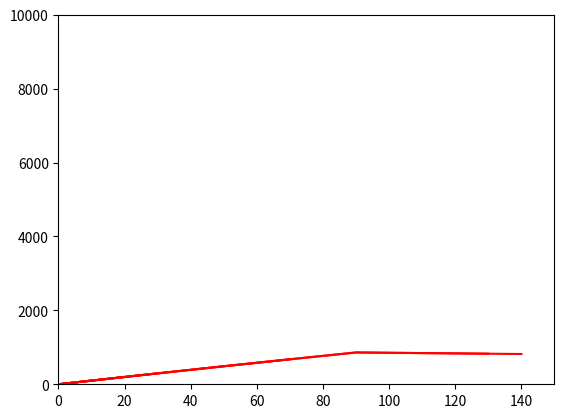

Here is the Python script that generated this plot:
from __future__ import print_function
"""
Created on Wed Apr 22 15:53:00 2015

Charging and discharging curves for passive membrane patch
R Rao 2007

translated to Python by rkp 2015
"""

import numpy as np
import matplotlib.pyplot as plt

# input current
I = 10 # nA

# capacitance and leak resistance

C = 0.1 * 10# nF
R = 100  * 10# M ohms
tau = R*C # = 0.1*100 nF-Mohms = 100*100 pF Mohms = 10 ms
print('C = %.3f nF' % C)
print('R = %.3f M ohms' % R)
print('tau = %.3f ms' % tau)
print('(Theoretical)')

# membrane potential equation dV/dt = - V/RC + I/C

tstop = 150 # ms

V_inf = I*R # peak V (in mV)
tau = 0 # experimental (ms)

h = 0.2 # ms (step size)

V = 0 # mV
V_trace = [V] # mV

for t in np.arange(h, tstop, h):

   # Euler method: V(t+h) = V(t) + h*dV/dt
   V = V +h*(- (V/(R*C)) + (I/C))

   # Verify membrane time constant
   if (not tau and (V > 0.6321*V_inf)):
     tau = t
     print('tau = %.3f ms' % tau)
     print('(Experimental)')

   
   # Stop current injection 
   if t >= 0.6*tstop:
     I = 0

   V_trace += [V]
   if t % 10 == 0:
       plt.plot(np.arange(0,t+h, h), V_trace, color='r')
       plt.xlim(0, tstop)
       plt.ylim(0, V_inf)
       plt.draw()
       
plt.show()